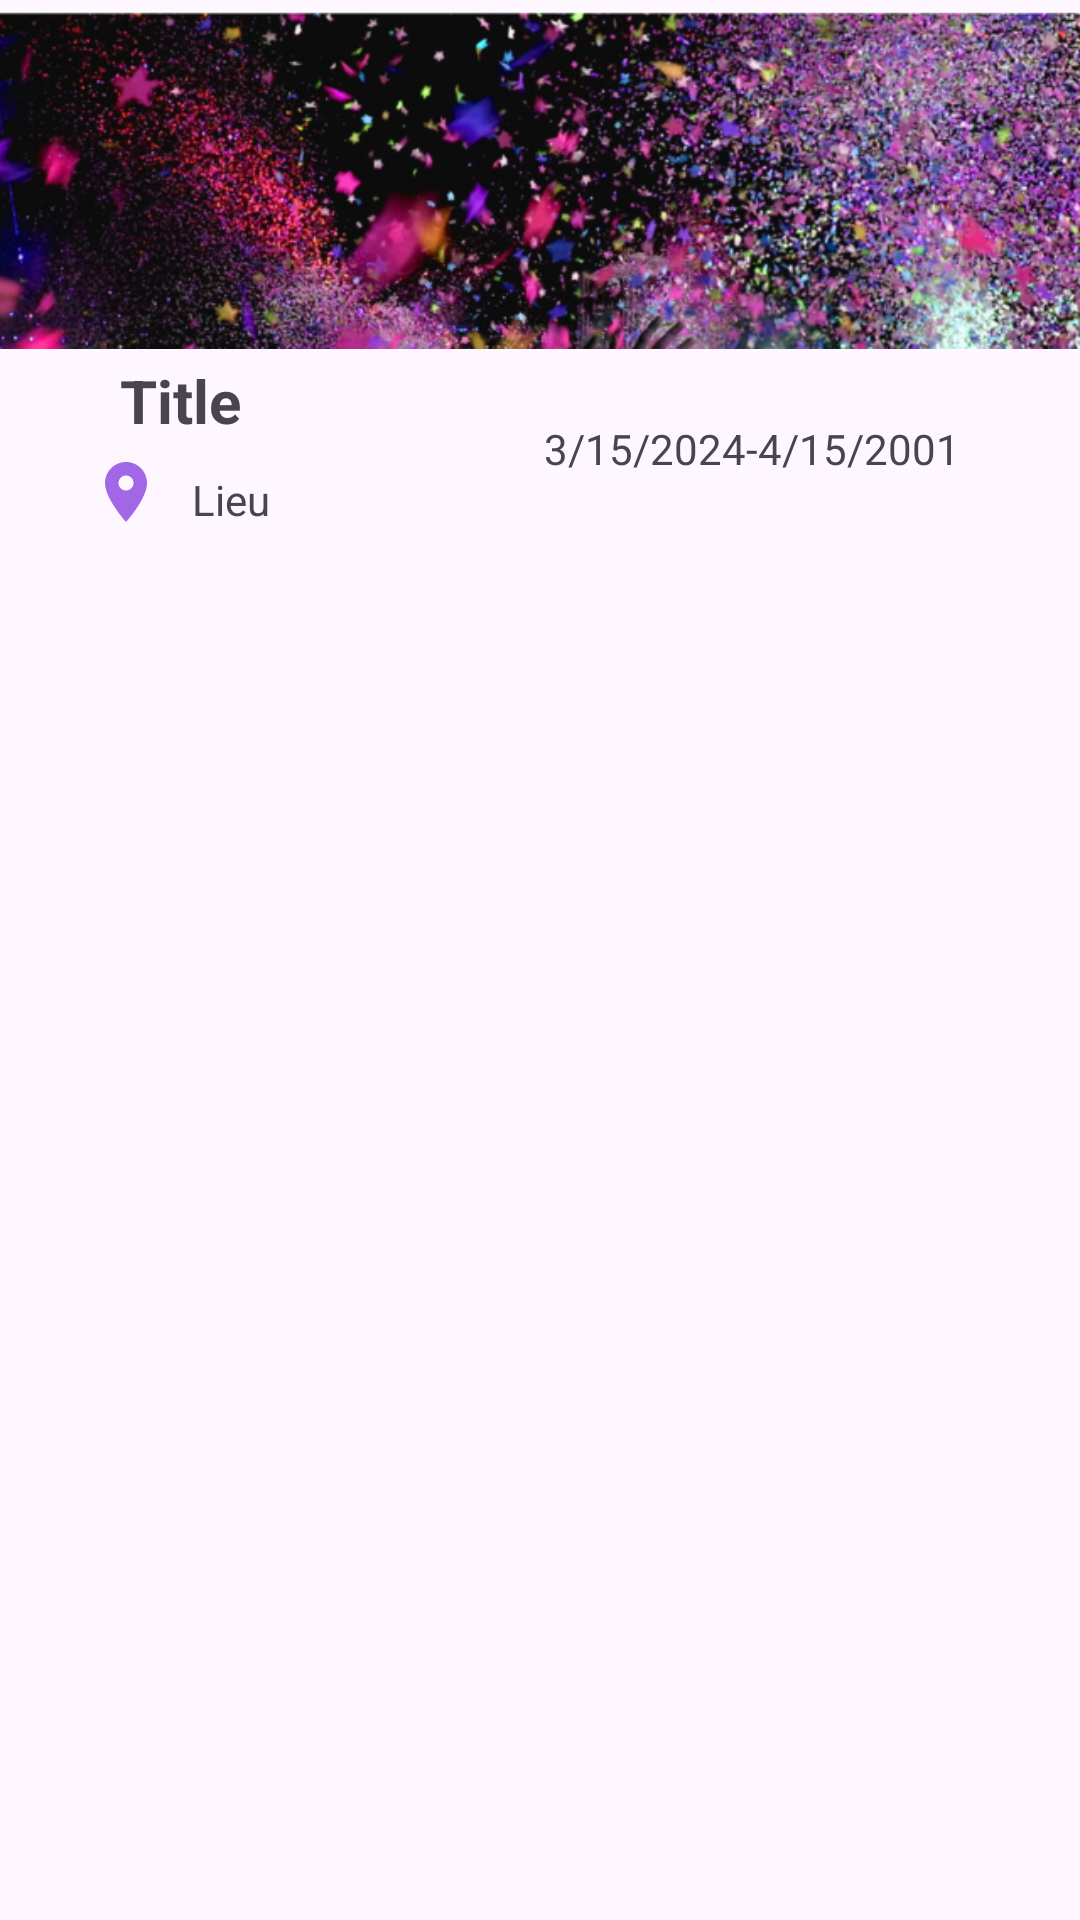

Reconstruct the res/layout file that produces this screen, plus the resources it refers to.
<!-- AndroidManifest.xml: application theme Base.Theme.TaskManagement -->
<!-- res/layout/event_item_adapter.xml -->
<?xml version="1.0" encoding="utf-8"?>
<RelativeLayout xmlns:android="http://schemas.android.com/apk/res/android"
    android:layout_width="match_parent"
    android:layout_height="wrap_content"
    android:layout_marginBottom="20dp"
    android:id="@+id/item_card"
    >

    <ImageView
        android:id="@+id/item_image"
        android:layout_width="match_parent"
        android:layout_height="120dp"
        android:src="@drawable/event5"
        android:contentDescription="@string/upload_image" />
    <TextView
        android:id="@+id/item_title"
        android:layout_width="wrap_content"
        android:layout_height="wrap_content"
        android:text="@string/title"
        android:layout_below="@+id/item_image"
        android:textSize="20sp"
        android:textStyle="bold"
        android:layout_marginStart="40dp"
        />
    <TextView
        android:id="@+id/item_date"
        android:layout_width="wrap_content"
        android:layout_height="wrap_content"
        android:text="@string/item_date"
        android:layout_alignParentEnd="true"
        android:layout_below="@+id/item_image"
        android:layout_marginEnd="40dp"
        android:layout_marginTop="20dp"
        />
    <TextView
        android:id="@+id/item_lieu"
        android:layout_width="wrap_content"
        android:layout_height="wrap_content"
        android:text="@string/lieu"
        android:layout_below="@+id/item_title"
        android:layout_toEndOf="@+id/item_icon"
        android:layout_marginTop="10dp"
        android:layout_marginStart="10dp"
        />
    <ImageView
        android:id="@+id/item_icon"
        android:layout_width="wrap_content"
        android:layout_height="wrap_content"
        android:src="@drawable/baseline_location_on_24"
        android:layout_below="@+id/item_title"
        android:layout_marginTop="5dp"
        android:layout_marginStart="30dp"
        android:contentDescription="@string/lieu" />

</RelativeLayout>
<!-- resources referenced by this layout -->
<resources>
  <!-- drawable baseline_location_on_24 (drawable) -->
  <vector android:height="24dp" android:tint="#A267E6"
      android:viewportHeight="24" android:viewportWidth="24"
      android:width="24dp" xmlns:android="http://schemas.android.com/apk/res/android">
      <path android:fillColor="@android:color/white" android:pathData="M12,2C8.13,2 5,5.13 5,9c0,5.25 7,13 7,13s7,-7.75 7,-13c0,-3.87 -3.13,-7 -7,-7zM12,11.5c-1.38,0 -2.5,-1.12 -2.5,-2.5s1.12,-2.5 2.5,-2.5 2.5,1.12 2.5,2.5 -1.12,2.5 -2.5,2.5z"/>
  </vector>
  <!-- drawable event5: png bitmap (drawable, 327983 bytes) -->
  <string name="item_date">3/15/2024-4/15/2001</string>
  <string name="lieu">Lieu</string>
  <string name="title">Title</string>
  <string name="upload_image">Upload Image</string>
  <style name="Base.Theme.TaskManagement" parent="Theme.Material3.DayNight.NoActionBar">
          
          
      </style>
</resources>
